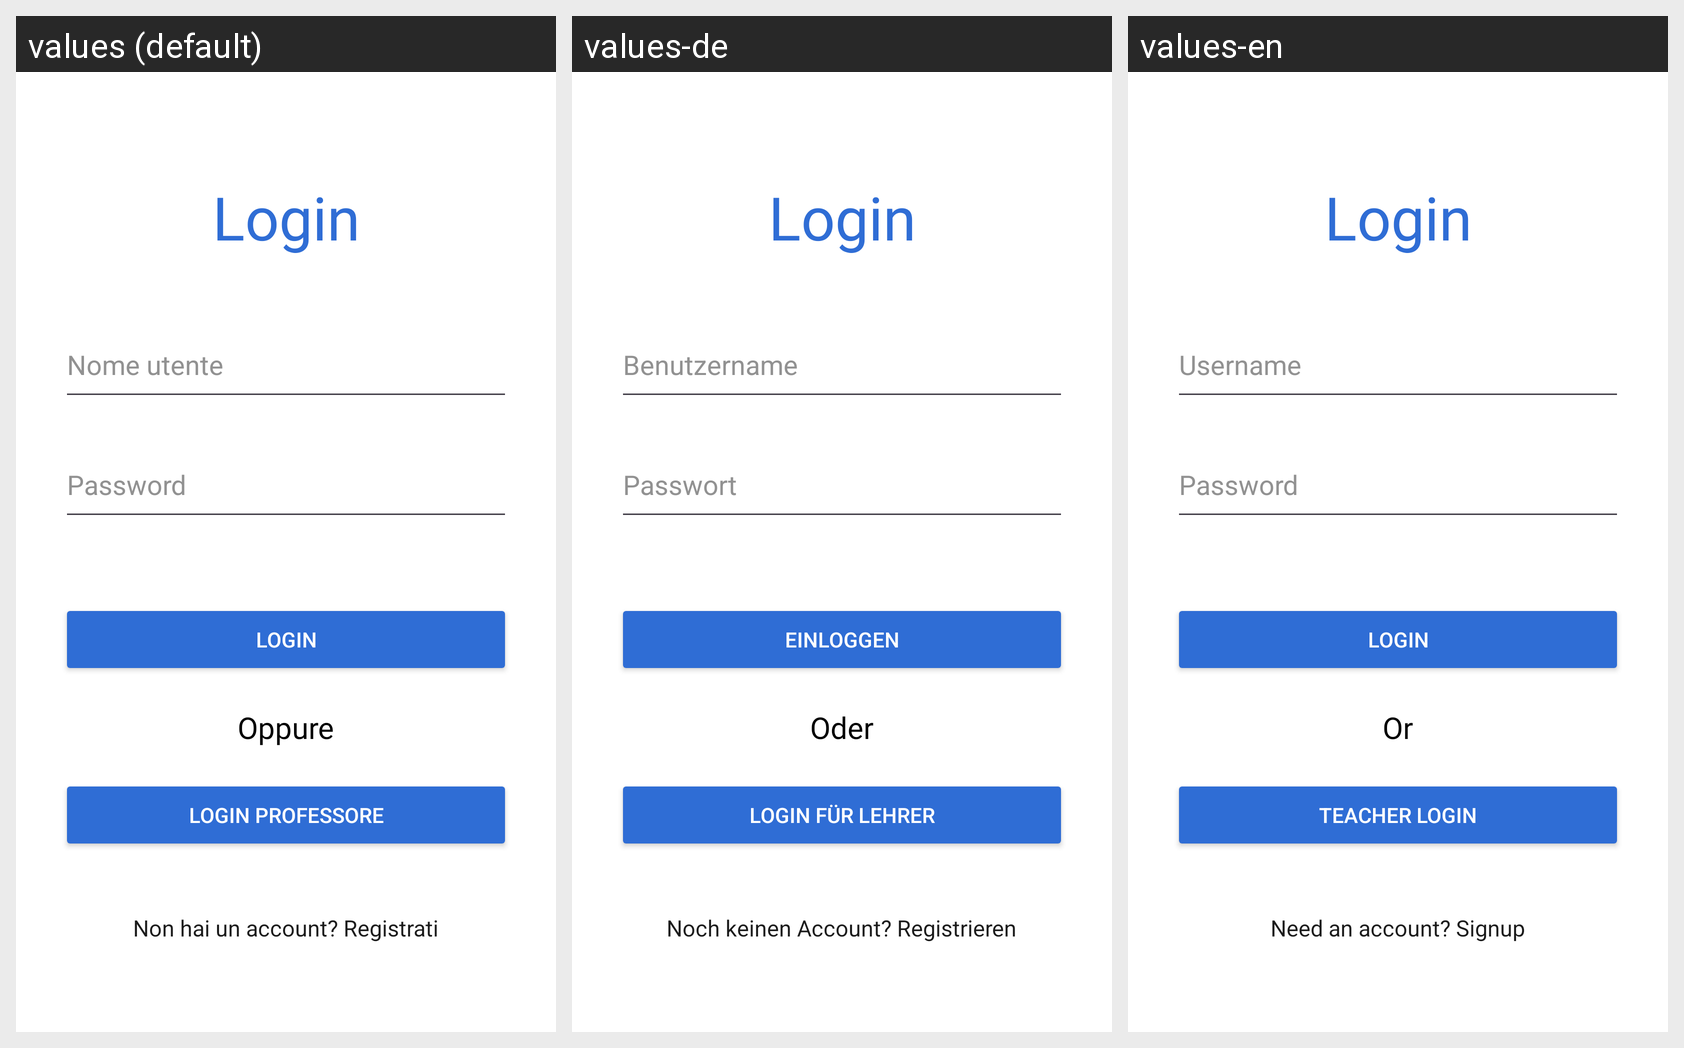

Translations of the strings shown on this Android screen, per locale in the grid:
Android screen res/layout/fragment_primo_accesso.xml rendered under 3 locales, left to right: values (default), values-de, values-en. Device: Nexus 5 (rendered at 1080×1920; each locale shown at half size, 540×960, under a caption strip naming it); theme Theme.AsilApp.
Strings drawn on this screen, with the default value and each locale's value (text and hints the layout hard-codes, and strings that could not be matched under every locale, appear in the picture but are not listed):

loginFragmentTitle
  values: Login
  values-de: Login  [not translated; the default value is used]
  values-en: Login  [not translated; the default value is used]

usernamePlaceholder
  values: Nome utente
  values-de: Benutzername
  values-en: Username

passwordPlaceholder
  values: Password
  values-de: Passwort
  values-en: Password

loginButtonLabel
  values: Login
  values-de: Einloggen
  values-en: Login

orText
  values: Oppure
  values-de: Oder
  values-en: Or

loginFragmentProfLabel
  values: Login Professore
  values-de: Login für Lehrer
  values-en: Teacher Login

loginRegistrationLabel
  values: Non hai un account? Registrati
  values-de: Noch keinen Account? Registrieren
  values-en: Need an account? Signup
